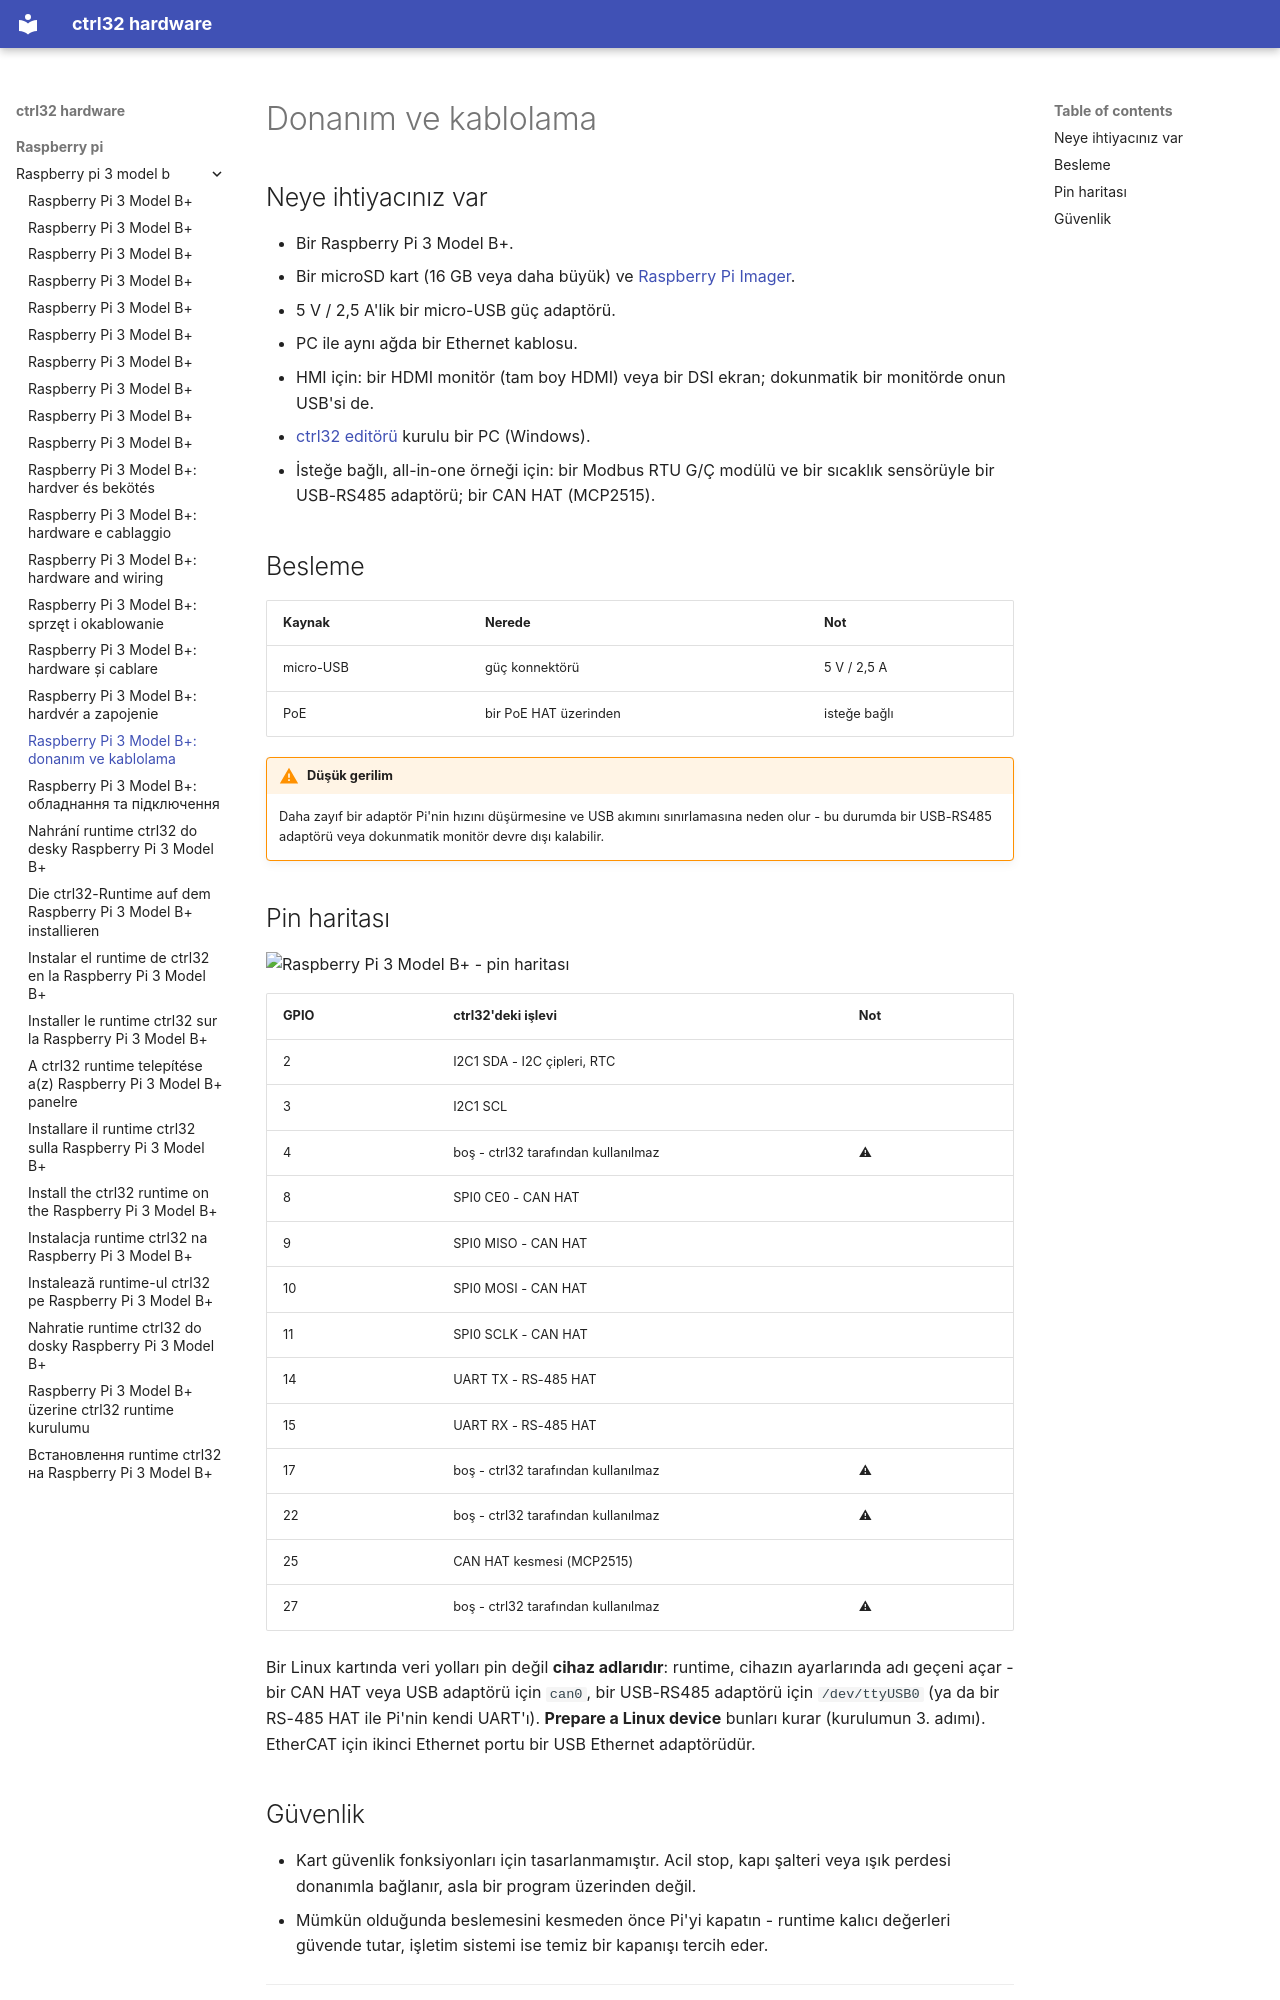

repository: ctrl32/hardware · page: raspberry-pi/raspberry-pi-3-model-b/hardware.tr/index.html · generator: mkdocs

---
title: 'Raspberry Pi 3 Model B+: donanım ve kablolama'
slug: hardware
sidebar_position: 20
image: pinout/pinout.png
image_alt: Raspberry Pi 3 Model B+ - pin haritası
tags:
- raspberry-pi
- linux
- hmi
- opc-ua
---

# Donanım ve kablolama

## Neye ihtiyacınız var

- Bir Raspberry Pi 3 Model B+.
- Bir microSD kart (16 GB veya daha büyük) ve [Raspberry Pi Imager](https://www.raspberrypi.com/software/).
- 5 V / 2,5 A'lik bir micro-USB güç adaptörü.
- PC ile aynı ağda bir Ethernet kablosu.
- HMI için: bir HDMI monitör (tam boy HDMI) veya bir DSI ekran; dokunmatik bir monitörde onun USB'si de.
- [ctrl32 editörü](https://ctrl32.com/download/) kurulu bir PC (Windows).
- İsteğe bağlı, all-in-one örneği için: bir Modbus RTU G/Ç modülü ve bir sıcaklık sensörüyle bir USB-RS485 adaptörü; bir CAN HAT (MCP2515).

## Besleme

| Kaynak | Nerede | Not |
|---|---|---|
| micro-USB | güç konnektörü | 5 V / 2,5 A |
| PoE | bir PoE HAT üzerinden | isteğe bağlı |

!!! warning "Düşük gerilim"
    Daha zayıf bir adaptör Pi'nin hızını düşürmesine ve USB akımını
    sınırlamasına neden olur - bu durumda bir USB-RS485 adaptörü veya
    dokunmatik monitör devre dışı kalabilir.

## Pin haritası

![Raspberry Pi 3 Model B+ - pin haritası](pinout/pinout.png)

| GPIO | ctrl32'deki işlevi | Not |
|---|---|---|
| 2 | I2C1 SDA - I2C çipleri, RTC |  |
| 3 | I2C1 SCL |  |
| 4 | boş - ctrl32 tarafından kullanılmaz | ⚠  |
| 8 | SPI0 CE0 - CAN HAT |  |
| 9 | SPI0 MISO - CAN HAT |  |
| 10 | SPI0 MOSI - CAN HAT |  |
| 11 | SPI0 SCLK - CAN HAT |  |
| 14 | UART TX - RS-485 HAT |  |
| 15 | UART RX - RS-485 HAT |  |
| 17 | boş - ctrl32 tarafından kullanılmaz | ⚠  |
| 22 | boş - ctrl32 tarafından kullanılmaz | ⚠  |
| 25 | CAN HAT kesmesi (MCP2515) |  |
| 27 | boş - ctrl32 tarafından kullanılmaz | ⚠  |

Bir Linux kartında veri yolları pin değil **cihaz adlarıdır**: runtime,
cihazın ayarlarında adı geçeni açar - bir CAN HAT veya USB adaptörü için
`can0`, bir USB-RS485 adaptörü için `/dev/ttyUSB0` (ya da bir RS-485 HAT
ile Pi'nin kendi UART'ı). **Prepare a Linux device** bunları kurar
(kurulumun 3. adımı). EtherCAT için ikinci Ethernet portu bir USB Ethernet
adaptörüdür.
